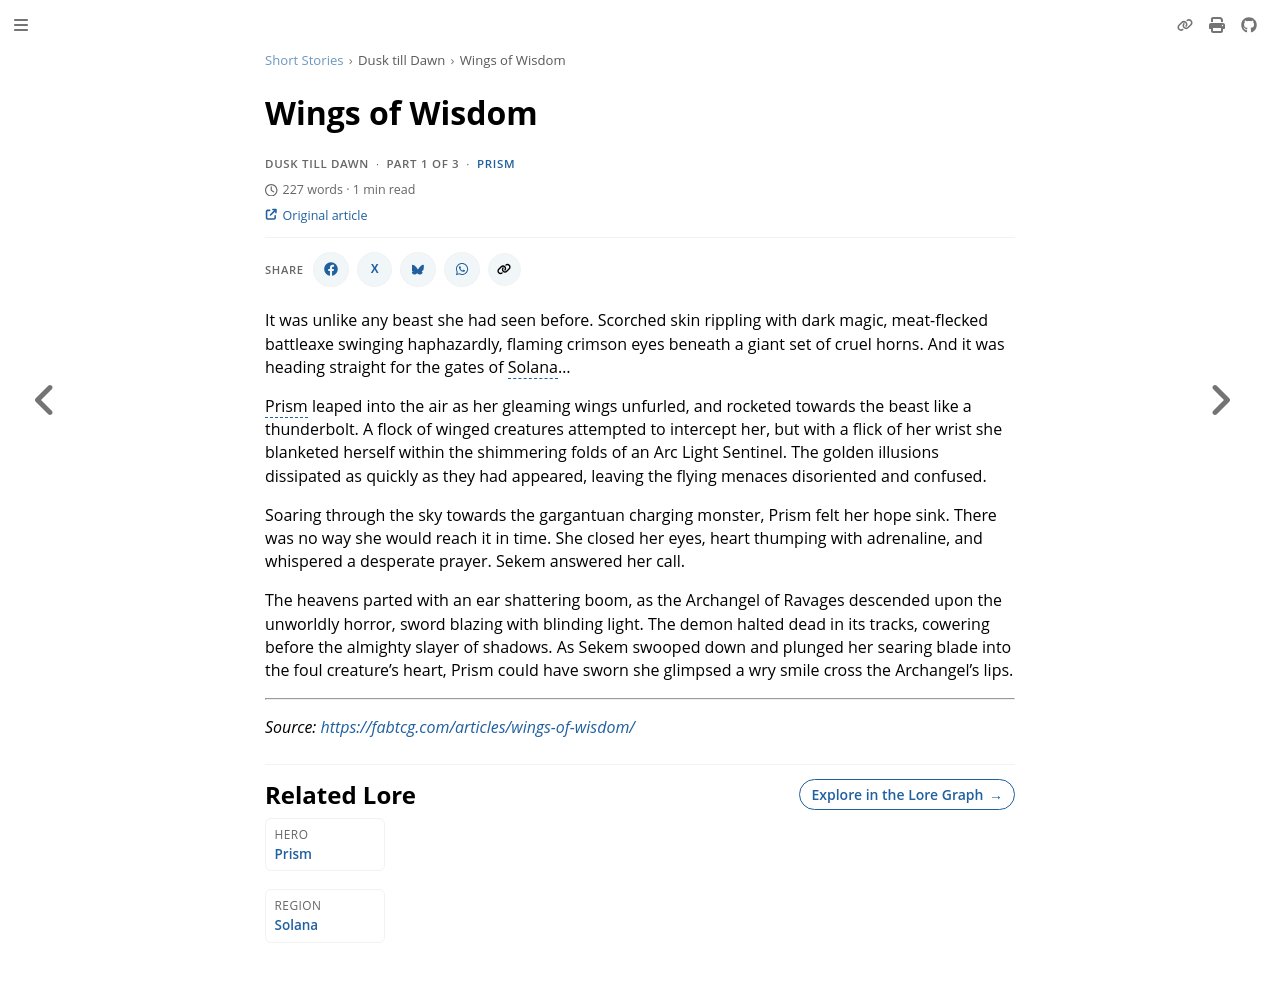

repository: nathaneastwood/fablore · page: short-stories/dusk-till-dawn/wings-of-wisdom.html · generator: mdbook

# Wings of Wisdom

It was unlike any beast she had seen before. Scorched skin rippling with dark magic, meat-flecked battleaxe swinging haphazardly, flaming crimson eyes beneath a giant set of cruel horns. And it was heading straight for the gates of Solana...

Prism leaped into the air as her gleaming wings unfurled, and rocketed towards the beast like a thunderbolt. A flock of winged creatures attempted to intercept her, but with a flick of her wrist she blanketed herself within the shimmering folds of an Arc Light Sentinel. The golden illusions dissipated as quickly as they had appeared, leaving the flying menaces disoriented and confused.

Soaring through the sky towards the gargantuan charging monster, Prism felt her hope sink. There was no way she would reach it in time. She closed her eyes, heart thumping with adrenaline, and whispered a desperate prayer. Sekem answered her call.

The heavens parted with an ear shattering boom, as the Archangel of Ravages descended upon the unworldly horror, sword blazing with blinding light. The demon halted dead in its tracks, cowering before the almighty slayer of shadows. As Sekem swooped down and plunged her searing blade into the foul creature's heart, Prism could have sworn she glimpsed a wry smile cross the Archangel's lips.

---

_Source: [https://fabtcg.com/articles/wings-of-wisdom/](https://fabtcg.com/articles/wings-of-wisdom/)_
